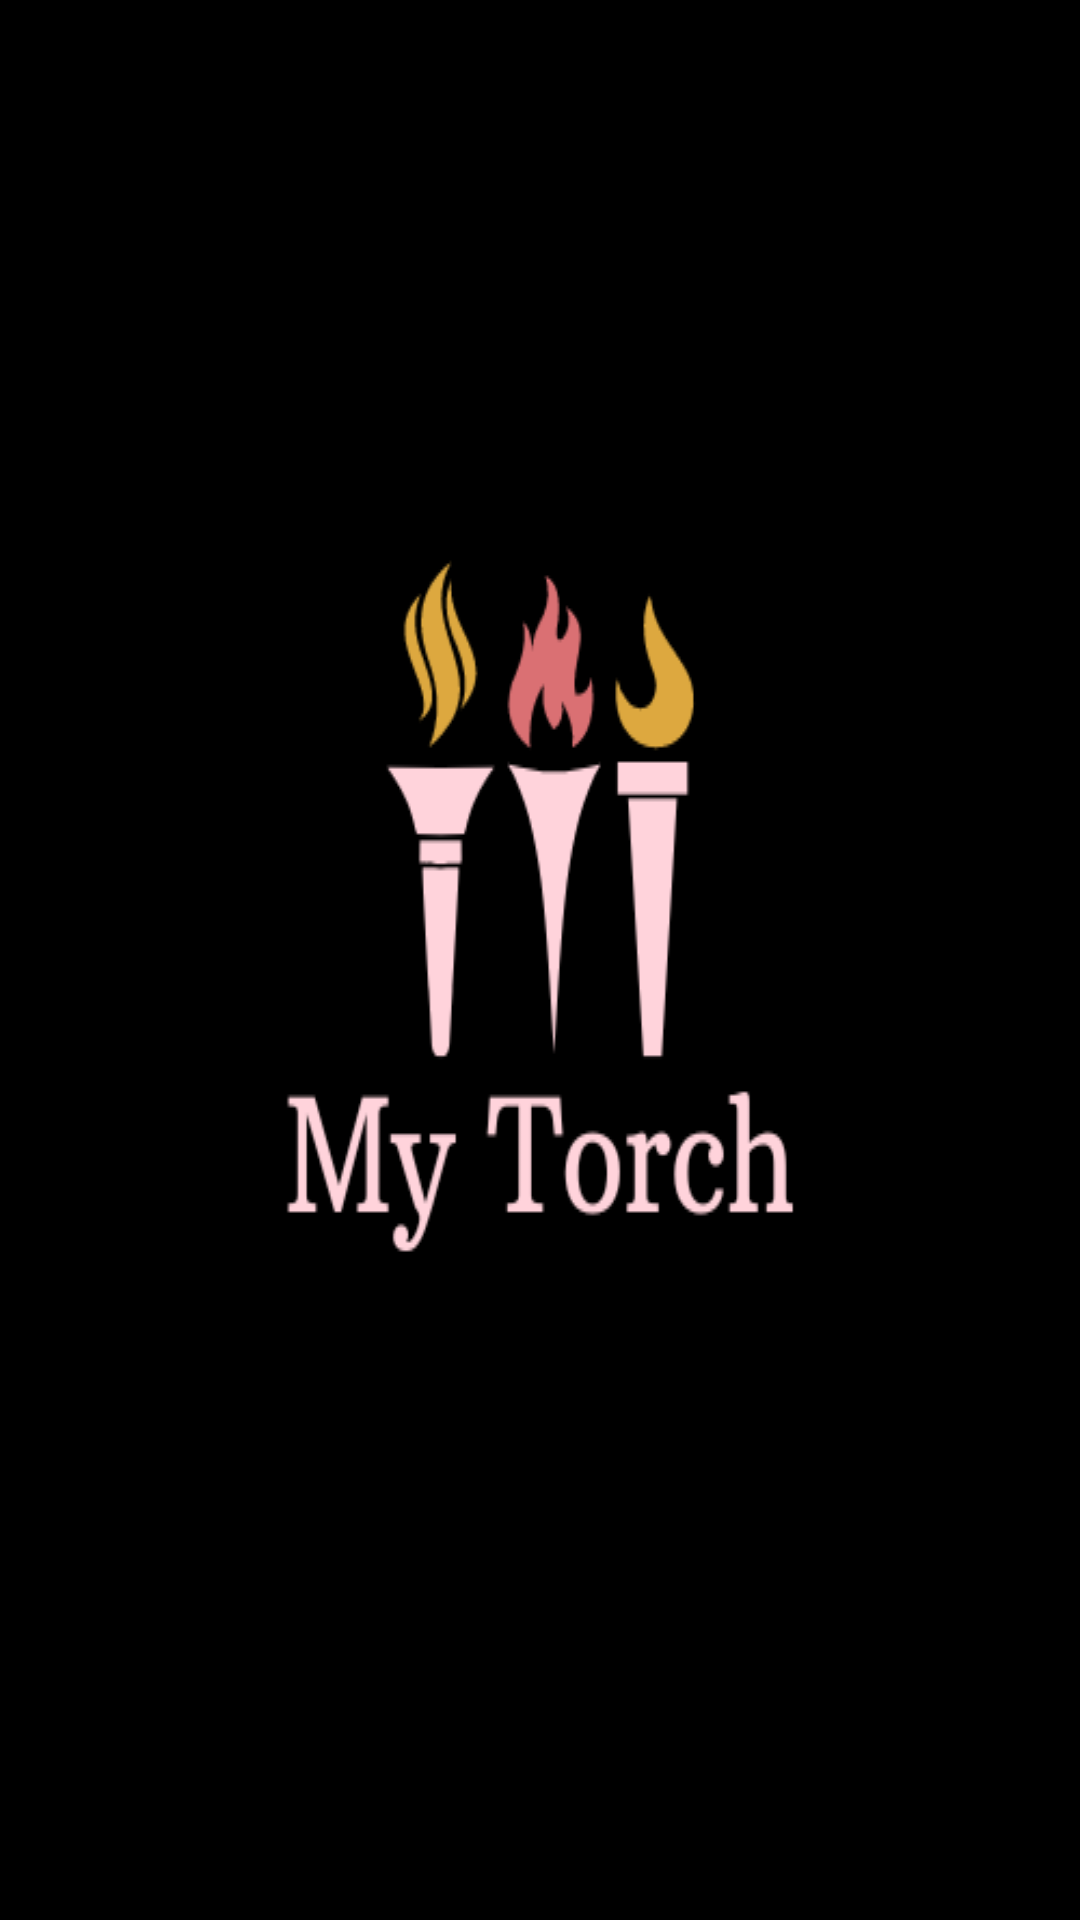

This screen was rendered from an Android layout file. Write that file and the resources it references.
<!-- AndroidManifest.xml: activity theme Theme.WHITE -->
<!-- res/layout/activity_splash.xml -->
<?xml version="1.0" encoding="utf-8"?>
<androidx.constraintlayout.widget.ConstraintLayout xmlns:android="http://schemas.android.com/apk/res/android"
    xmlns:app="http://schemas.android.com/apk/res-auto"
    xmlns:tools="http://schemas.android.com/tools"
    android:layout_width="match_parent"
    android:layout_height="match_parent"
    android:background="@color/black"
    tools:context=".ui.SplashActivity">

    <androidx.constraintlayout.utils.widget.ImageFilterView
        android:layout_width="wrap_content"
        android:layout_height="wrap_content"
        android:background="@drawable/torch_set_logo_design"
        app:layout_constraintBottom_toBottomOf="parent"
        app:layout_constraintEnd_toEndOf="parent"
        app:layout_constraintStart_toStartOf="parent"
        app:layout_constraintTop_toTopOf="parent" />

</androidx.constraintlayout.widget.ConstraintLayout>
<!-- resources referenced by this layout -->
<resources>
  <!-- drawable torch_set_logo_design: png bitmap (drawable, 16489 bytes) -->
  <style name="Theme.WHITE" parent="@style/Theme.AppCompat.NoActionBar">
          <item name="android:windowLightStatusBar">false</item>
      </style>
  <!-- not gathered from this repository: default colours our renderer supplied (Android Studio template values) -->
  <color name="black">#FF000000</color>
</resources>
